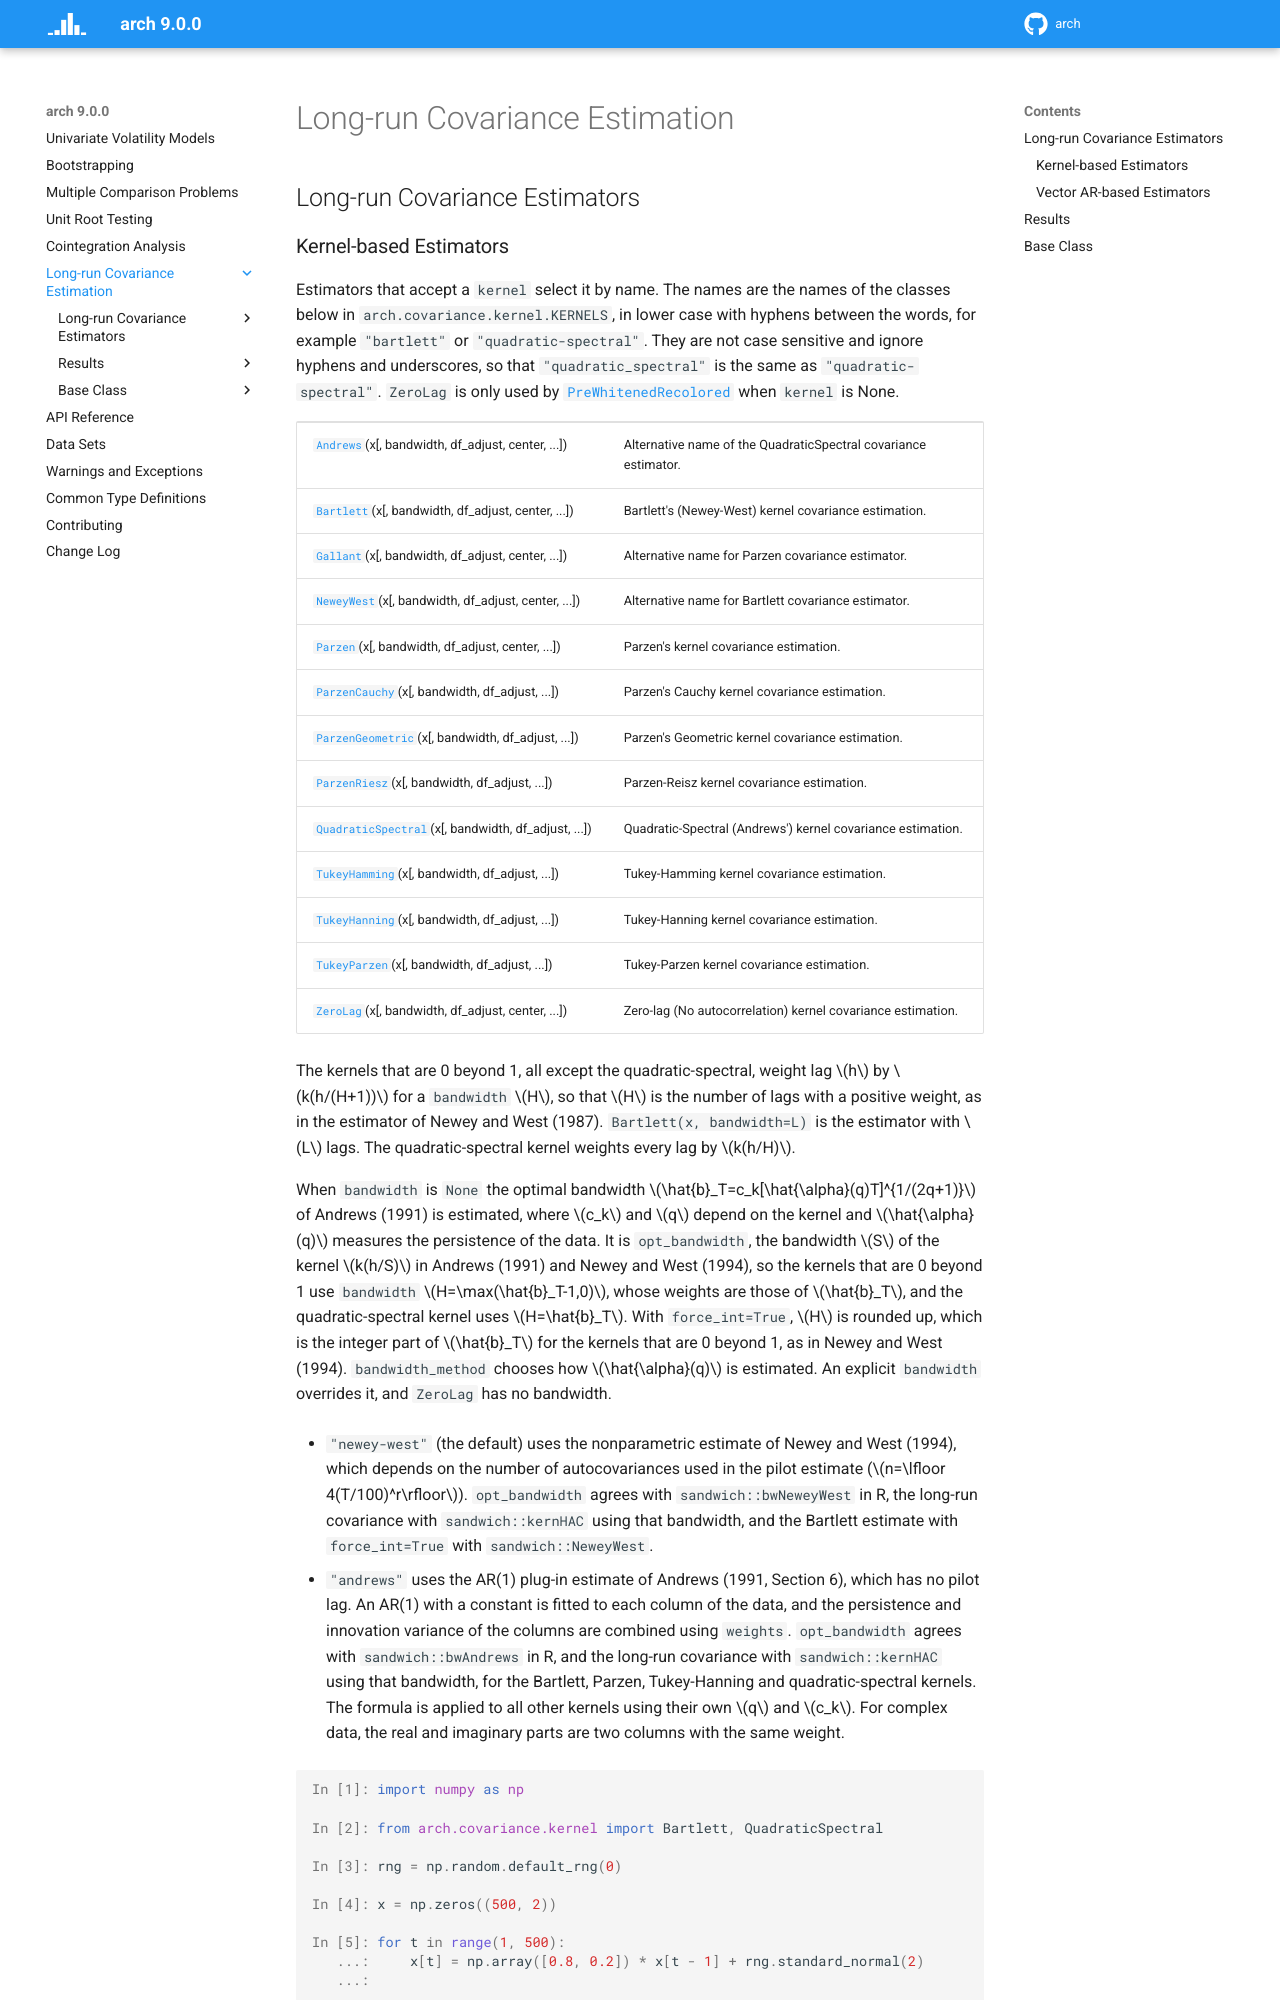

repository: bashtage/arch · page: covariance/covariance.html · generator: sphinx

Long-run Covariance Estimation
==============================

Long-run Covariance Estimators
------------------------------

Kernel-based Estimators
~~~~~~~~~~~~~~~~~~~~~~~

.. module:: arch.covariance.kernel
   :synopsis: Kernel-based long-run covariance estimation

.. currentmodule:: arch.covariance.kernel

Estimators that accept a ``kernel`` select it by name. The names are the names
of the classes below in ``arch.covariance.kernel.KERNELS``, in lower case with
hyphens between the words, for example ``"bartlett"`` or ``"quadratic-spectral"``.
They are not case sensitive and ignore hyphens and underscores, so that
``"quadratic_spectral"`` is the same as ``"quadratic-spectral"``. ``ZeroLag`` is
only used by
:class:`~arch.covariance.var.PreWhitenedRecolored` when ``kernel`` is None.

.. autosummary::
   :toctree: generated/

   Andrews
   Bartlett
   Gallant
   NeweyWest
   Parzen
   ParzenCauchy
   ParzenGeometric
   ParzenRiesz
   QuadraticSpectral
   TukeyHamming
   TukeyHanning
   TukeyParzen
   ZeroLag

The kernels that are 0 beyond 1, all except the quadratic-spectral, weight lag
:math:`h` by :math:`k(h/(H+1))` for a ``bandwidth`` :math:`H`, so that :math:`H` is the
number of lags with a positive weight, as in the estimator of Newey and West (1987).
``Bartlett(x, bandwidth=L)`` is the estimator with :math:`L` lags. The quadratic-spectral
kernel weights every lag by :math:`k(h/H)`.

When ``bandwidth`` is ``None`` the optimal bandwidth
:math:`\hat{b}_T=c_k[\hat{\alpha}(q)T]^{1/(2q+1)}` of Andrews (1991) is estimated, where
:math:`c_k` and :math:`q` depend on the kernel and :math:`\hat{\alpha}(q)` measures the
persistence of the data. It is ``opt_bandwidth``, the bandwidth :math:`S` of the kernel
:math:`k(h/S)` in Andrews (1991) and Newey and West (1994), so the kernels that are 0
beyond 1 use ``bandwidth`` :math:`H=\max(\hat{b}_T-1,0)`, whose weights are those of
:math:`\hat{b}_T`, and the quadratic-spectral kernel uses :math:`H=\hat{b}_T`. With
``force_int=True``, :math:`H` is rounded up, which is the integer part of
:math:`\hat{b}_T` for the kernels that are 0 beyond 1, as in Newey and West (1994).
``bandwidth_method`` chooses how :math:`\hat{\alpha}(q)` is estimated. An explicit
``bandwidth`` overrides it, and ``ZeroLag`` has no bandwidth.

* ``"newey-west"`` (the default) uses the nonparametric estimate of Newey and West
  (1994), which depends on the number of autocovariances used in the pilot estimate
  (:math:`n=\lfloor 4(T/100)^r\rfloor`). ``opt_bandwidth`` agrees with
  ``sandwich::bwNeweyWest`` in R, the long-run covariance with ``sandwich::kernHAC``
  using that bandwidth, and the Bartlett estimate with ``force_int=True`` with
  ``sandwich::NeweyWest``.
* ``"andrews"`` uses the AR(1) plug-in estimate of Andrews (1991, Section 6), which has
  no pilot lag. An AR(1) with a constant is fitted to each column of the data, and the
  persistence and innovation variance of the columns are combined using ``weights``.
  ``opt_bandwidth`` agrees with ``sandwich::bwAndrews`` in R, and the long-run covariance
  with ``sandwich::kernHAC`` using that bandwidth, for the Bartlett, Parzen,
  Tukey-Hanning and quadratic-spectral kernels. The formula is applied to all other
  kernels using their own :math:`q` and :math:`c_k`. For complex data, the real and
  imaginary parts are two columns with the same weight.

.. ipython:: python

    import numpy as np

    from arch.covariance.kernel import Bartlett, QuadraticSpectral
